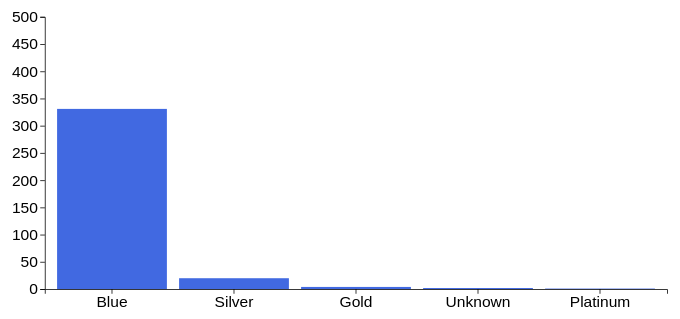
D3 v4 page, settled after 480 driven frames (8 s of simulated time); the page loaded 1 data file(s).


// ── 1712175.js
const mainApp = () => {
    var res = []
    d3.csv("BankChurners.csv", function (data) {
        // Custom data
        const dataGen = convertData(data)

        // Draw
        // genPieChart(dataGen)
        genBarChart(dataGen)
    });

}

const convertData = (data) => {
    console.log(data)
    const categoryCardObj = []
    const mapCategoryCard = new Map()
    data.forEach(e => {
        if (e.Card_Category === '') {
            e.Card_Category = 'Unknown'
        }
        if (!mapCategoryCard.has(e.Card_Category)) {
            mapCategoryCard.set(e.Card_Category, 1)
        } else {
            var countCard = mapCategoryCard.get(e.Card_Category)
            mapCategoryCard.set(e.Card_Category, countCard + 1)
        }
    });

    mapCategoryCard.forEach((value, key) => {
        console.log(key, value)
        let item = {
            categoryCard: key,
            numberOfCard: value
        }
        console.log(item)
        categoryCardObj.push(item)
    })
    return categoryCardObj
}

// 
const genPieChart = (details) => {
    const width = 928;
    const height = Math.min(width, 500);
    // const colors = d3.scaleOrdinal(d3.schemeDark2)
    const colors = d3.scaleOrdinal()
        .domain(["Blue", "Silver", "Platinum", "Gold", "Unknown"])
        .range(["#5DADE2", "#C0C0C0", "#a0a09e", "#FFD700", "#440f3c"])

    const svg = d3.select('body').append('svg')
        .attr('height', height)
        .attr('width', width)
    // .style('background', 'silver')
    const data = d3.pie().sort(null).value((d) => d.numberOfCard)(details);
    console.log(data)

    const segments = d3.arc()
        .innerRadius(0)
        .outerRadius(Math.min(width, height) / 2 - 1);

    const sections = svg.append("g").attr("transform", "translate(250,250)").selectAll("path").data(data)
    sections.enter().append("path").attr("d", segments).attr("fill",
        (d) => { return colors(d.data.categoryCard); });

    let content = d3.select("g").selectAll("text").data(data)
    content.enter().append("text").each(function (d) {
        let center = segments.centroid(d);
        console.log("center: ", center)
        d3.select(this).attr("x", center[0]).attr("y", center[1]).text(d.data.categoryCard)
    })

}



const genBarChart = (details) => {
    const width = 900;
    const height = 450;
    const margin = { top: 50, bottom: 50, left: 50, right: 50 };

    const svg = d3.select('#d3-container-categoryCard')
        .append('svg')
        .attr('width', width - margin.left - margin.right)
        .attr('height', height - margin.top - margin.bottom)
        .attr("viewBox", [0, 0, width, height]);

    const x = d3.scaleBand()
        .domain(d3.range(details.length))
        .range([margin.left, width - margin.right])
        .padding(0.1)

    const y = d3.scaleLinear()
        .domain([0, 500])
        .range([height - margin.bottom, margin.top])

    svg
        .append("g")
        .attr("fill", 'royalblue')
        .selectAll("rect")
        .data(details.sort((a, b) => d3.descending(a.numberOfCard, b.numberOfCard)))
        .enter().append('rect')
        .attr("x", (d, i) => x(i))
        .attr("y", d => y(d.numberOfCard))
        .attr('title', (d) => d.numberOfCard)
        .attr("class", "rect")
        .attr("height", d => y(0) - y(d.numberOfCard))
        .attr("width", x.bandwidth());


    svg.append("g").attr("transform", `translate(0,${height - margin.bottom})`)
        .call(d3.axisBottom(x).tickFormat(i => details[i].categoryCard))
        .attr("font-size", '20px');

    svg.append("g").attr("transform", `translate(${margin.left}, 0)`)
        .call(d3.axisLeft(y).ticks(null, details.format))
        .attr("font-size", '20px');
    svg.node();
}

mainApp();

### data: BankChurners.csv
CLIENTNUM, Attrition_Flag, Customer_Age, Gender, Dependent_count, Education_Level, Marital_Status, Income_Category, Card_Category, Months_on_book, Total_Relationship_Count, Months_Inactive_12_mon, Contacts_Count_12_mon, Credit_Limit, Total_Revolving_Bal, Avg_Open_To_Buy, Total_Amt_Chng_Q4_Q1, Total_Trans_Amt, Total_Trans_Ct, Total_Ct_Chng_Q4_Q1, Avg_Utilization_Ratio, naive_bayes_level_months_inactive_12_mon…, naive_bayes_level_months_inactive_12_mon…
806165208, Existing Customer, 47, M, 1, Doctorate, Divorced, $60K - $80K, Blue, 42, 5, 2, 0, 20979, 1800, 19179, 0.906, 1178, 27, 0.929, 0.086, 5.70E-05, 0.9999
789172683, Existing Customer, 56, M, 2, Doctorate, Married, $60K - $80K, Blue, 45, 6, 2, 0, 2283, 1430, 853, 2.316, 1741, 27, 0.588, 0.626, 6.08E-05, 0.9999
738406533, Existing Customer, 59, M, 1, Doctorate, Married, $40K - $60K, Blue, 52, 3, 2, 2, 2548, 2020, 528, 2.357, 1719, 27, 1.7, 0.793, 0.0001546, 0.9999
717975333, Existing Customer, 50, M, 2, Doctorate, Married, $80K - $120K, Blue, 38, 6, 2, 2, 25300, 1330, 23970, 1.072, 837, 15, 2, 0.053, 0.0001647, 0.9998
720336708, Existing Customer, 53, M, 3, Doctorate, Married, $40K - $60K, Blue, 35, 5, 3, 2, 3789, 1706, 2083, 1.047, 1609, 42, 0.68, 0.45, 0.0002701, 0.9997
721074183, Existing Customer, 49, M, 1, Doctorate, Married, $60K - $80K, Blue, 36, 4, 6, 3, 24159, 1196, 22963, 0.712, 1111, 24, 1, 0.05, 0.0003244, 0.9997
719666283, Existing Customer, 55, F, 1, Doctorate, Married, Less than $40K, Blue, 36, 4, 1, 0, 3174, 1951, 1223, 0.766, 1243, 29, 0.611, 0.615, 2.76E-05, 1
711402333, Existing Customer, 47, M, 2, Doctorate, Single, Less than $40K, Blue, 37, 2, 1, 3, 3235, 797, 2438, 0.541, 1493, 32, 1, 0.246, 0.0001341, 0.9999
712454058, Existing Customer, 49, M, 1, Doctorate, Married, $120K +, Blue, 38, 6, 1, 3, 9364, 618, 8746, 0.554, 1099, 27, 0.8, 0.066, 0.0001258, 0.9999
780466533, Existing Customer, 54, M, 3, Doctorate, Married, $120K +, Blue, 41, 3, 3, 0, 21592, 1676, 19916, 1.097, 1873, 52, 0.529, 0.078, 9.96E-05, 0.9999
713779908, Existing Customer, 46, F, 3, Doctorate, Single, Unknown, Blue, 36, 6, 3, 2, 2189, 1666, 523, 0.343, 1287, 36, 0.636, 0.761, 0.0002701, 0.9997
721022433, Existing Customer, 44, M, 2, Doctorate, Single, $60K - $80K, Blue, 36, 5, 1, 2, 7577, 2480, 5097, 0.435, 1409, 35, 0.167, 0.327, 7.97E-05, 0.9999
709879458, Existing Customer, 54, F, 3, Doctorate, Married, Unknown, Blue, 46, 2, 2, 3, 1900, 1376, 524, 0.89, 1881, 45, 0.607, 0.724, 0.0002874, 0.9997
770632758, Existing Customer, 50, F, 4, Doctorate, Single, Unknown, Blue, 36, 2, 3, 2, 2521, 1608, 913, 0.587, 1328, 33, 0.571, 0.638, 0.000273, 0.9997
779078733, Existing Customer, 55, M, 2, Doctorate, Married, $60K - $80K, Blue, 36, 3, 4, 3, 16427, 1682, 14745, 0.631, 1579, 36, 1.118, 0.102, 0.000529, 0.9995
721333233, Existing Customer, 40, M, 4, Doctorate, Divorced, $60K - $80K, Blue, 34, 4, 2, 3, 23138, 1727, 21411, 0.693, 1612, 39, 1.438, 0.075, 0.0002905, 0.9997
710665533, Existing Customer, 42, F, 5, Doctorate, Married, Unknown, Blue, 23, 4, 2, 2, 24602, 1660, 22942, 0.588, 1337, 44, 0.76, 0.067, 0.00017, 0.9998
717049533, Existing Customer, 39, F, 3, Doctorate, Unknown, $40K - $60K, Blue, 28, 5, 3, 0, 7262, 1466, 5796, 0.512, 1438, 28, 0.556, 0.202, 9.96E-05, 0.9999
710955633, Existing Customer, 54, F, 3, Doctorate, Single, Less than $40K, Blue, 42, 6, 1, 0, 9256, 1999, 7257, 0.812, 1446, 37, 0.762, 0.216, 3.05E-05, 1
712027683, Existing Customer, 47, F, 2, Doctorate, Married, Less than $40K, Blue, 35, 3, 2, 2, 5544, 1184, 4360, 0.85, 1336, 38, 0.652, 0.214, 0.0001647, 0.9998
716027208, Existing Customer, 47, M, 4, Doctorate, Married, $60K - $80K, Blue, 36, 4, 1, 1, 19665, 706, 18959, 1.317, 1110, 58, 0.349, 0.036, 5.04E-05, 1
808964433, Existing Customer, 46, F, 4, Doctorate, Divorced, Less than $40K, Blue, 41, 4, 1, 1, 8693, 1378, 7315, 0.799, 1594, 45, 0.452, 0.159, 5.04E-05, 1
816596583, Existing Customer, 45, M, 2, Doctorate, Married, $80K - $120K, Blue, 40, 6, 3, 1, 11710, 693, 11017, 0.914, 1749, 50, 0.429, 0.059, 0.000157, 0.9998
715041333, Existing Customer, 39, M, 3, Doctorate, Married, $60K - $80K, Blue, 29, 3, 1, 3, 3537, 2517, 1020, 1.021, 1605, 43, 0.344, 0.712, 0.0001391, 0.9999
714451833, Existing Customer, 45, F, 1, Doctorate, Single, Less than $40K, Blue, 36, 6, 2, 2, 1438, 0, 1438, 0.597, 1431, 34, 0.545, 0, 0.0001546, 0.9999
818248383, Existing Customer, 33, M, 2, Doctorate, Married, $60K - $80K, Blue, 28, 3, 3, 3, 4049, 0, 4049, 0.898, 1742, 35, 1.5, 0, 0.0004377, 0.9996
780326883, Existing Customer, 53, M, 2, Doctorate, Married, $60K - $80K, Blue, 40, 3, 3, 3, 11262, 1435, 9827, 0.735, 2165, 61, 0.649, 0.127, 0.0004377, 0.9996
719459358, Existing Customer, 52, M, 1, Doctorate, Married, $120K +, Blue, 41, 4, 2, 2, 33864, 989, 32875, 1.219, 1751, 48, 0.92, 0.029, 0.0001546, 0.9999
816089433, Existing Customer, 49, M, 4, Doctorate, Married, $60K - $80K, Blue, 44, 3, 1, 1, 3343, 1581, 1762, 1.146, 1545, 31, 0.824, 0.473, 5.04E-05, 1
717090183, Existing Customer, 60, M, 1, Doctorate, Married, $120K +, Blue, 50, 6, 1, 2, 21697, 2144, 19553, 0.654, 2117, 48, 0.655, 0.099, 7.48E-05, 0.9999
710722908, Existing Customer, 53, M, 3, Doctorate, Single, $120K +, Blue, 36, 3, 1, 0, 30883, 1694, 29189, 0.86, 1267, 23, 0.533, 0.055, 3.05E-05, 1
771706308, Existing Customer, 46, M, 2, Doctorate, Single, $80K - $120K, Blue, 34, 4, 3, 2, 14310, 694, 13616, 0.558, 1254, 34, 0.478, 0.048, 0.0002603, 0.9997
780598383, Existing Customer, 35, M, 3, Doctorate, Single, $40K - $60K, Blue, 23, 4, 3, 2, 2148, 1545, 603, 0.682, 2167, 65, 0.512, 0.719, 0.0002701, 0.9997
708249708, Existing Customer, 48, F, 1, Doctorate, Married, Less than $40K, Blue, 39, 3, 3, 3, 4844, 1576, 3268, 0.809, 1489, 48, 0.6, 0.325, 0.0004109, 0.9996
716462658, Existing Customer, 47, M, 4, Doctorate, Single, $80K - $120K, Blue, 36, 3, 1, 1, 18037, 0, 18037, 0.74, 1387, 36, 0.333, 0, 5.04E-05, 1
721129383, Existing Customer, 53, F, 1, Doctorate, Married, Less than $40K, Blue, 36, 3, 1, 2, 3128, 2517, 611, 0.696, 2361, 42, 0.826, 0.805, 7.48E-05, 0.9999
… [head cut at 6 KiB]